Dataset: Parametros (GitHub, DanaSono-Dev/SRAI_ML). Classes: TYLCV, foliar mold, train sanas, train tizon temprano.

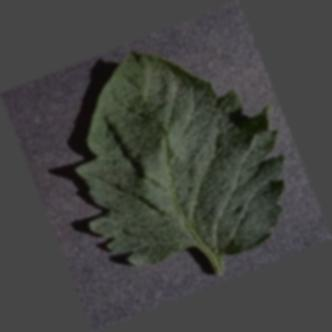
Label: train sanas

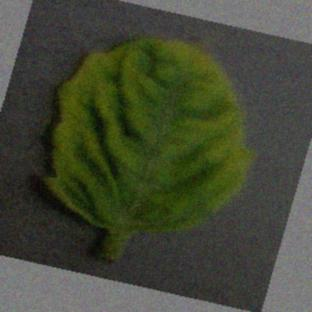
Label: TYLCV

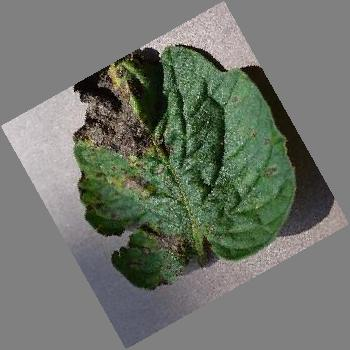
Label: train tizon temprano

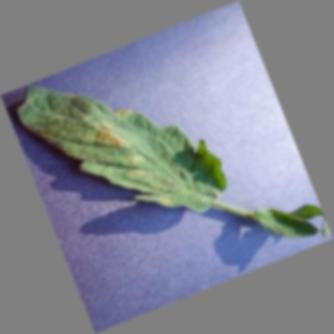
Label: foliar mold

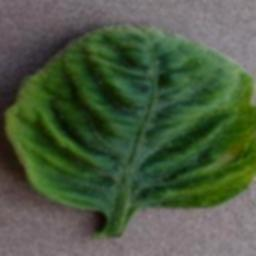
Label: TYLCV

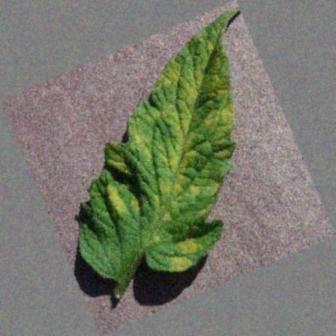
Label: foliar mold
